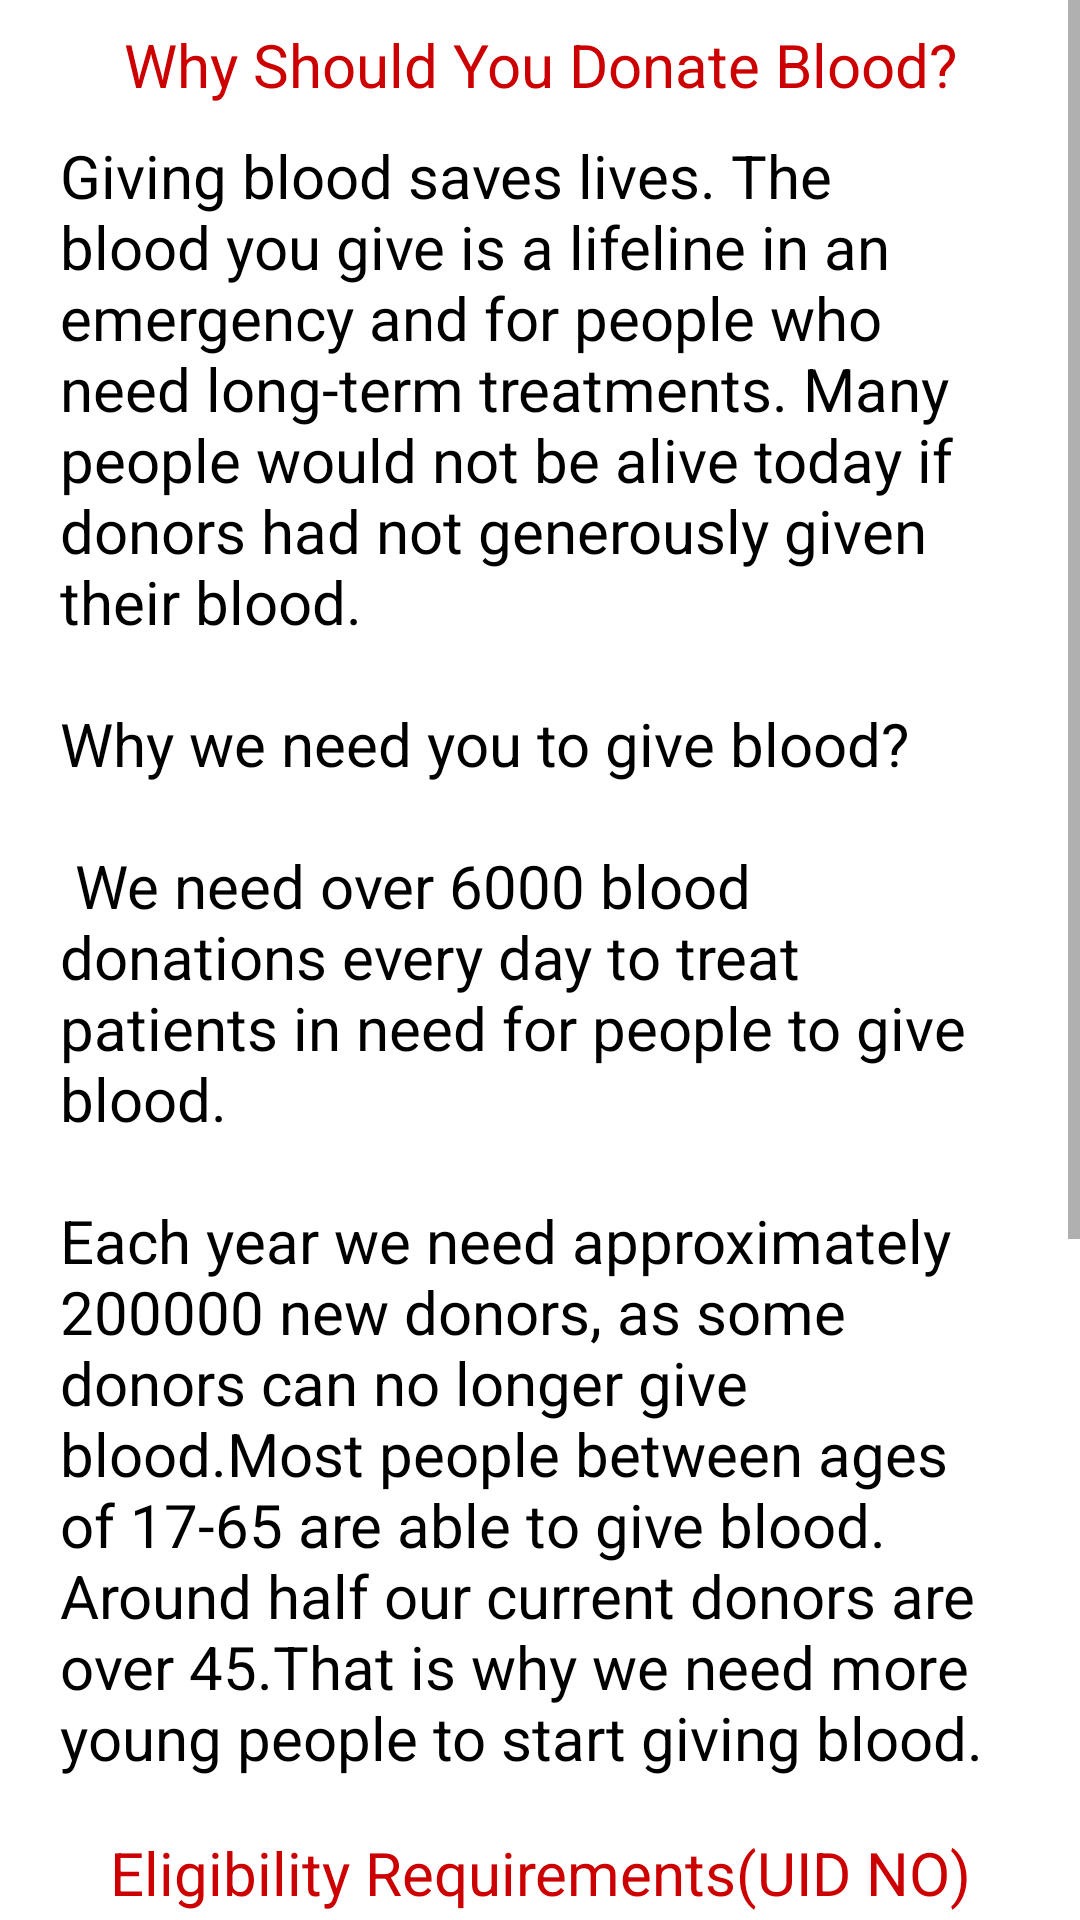

The Android layout XML behind this screen, and the referenced resources:
<!-- AndroidManifest.xml: application theme Theme.Blood_blank -->
<!-- res/layout/fragment_info.xml -->
<?xml version="1.0" encoding="utf-8"?>
<ScrollView xmlns:android="http://schemas.android.com/apk/res/android"
    android:layout_width="match_parent"
    android:background="@drawable/profilebkg"
    android:layout_height="match_parent">

    <LinearLayout
        android:orientation="vertical"
        android:layout_width="match_parent"
        android:layout_height="wrap_content">

        <TextView
            android:gravity="center"
            android:layout_gravity="center"
            android:background="@drawable/boarder"
            android:backgroundTint="@color/blood_bank_ic_launcher_background"
            android:layout_width="match_parent"
            android:layout_height="wrap_content"
            android:textColor="@android:color/holo_red_dark"
            android:text="Why Should You Donate Blood?"
            android:textSize="20dp"
            android:paddingTop="8dp" />
        <TextView
            android:gravity="start"
            android:layout_gravity="center"
            android:background="@drawable/boarder"
            android:layout_width="wrap_content"
            android:layout_height="wrap_content"
            android:textColor="@android:color/black"
            android:text="@string/info_"
            android:textSize="20sp"
            android:layout_marginLeft="10dp"
            android:layout_marginRight="10dp"
            android:padding="10dp"/>

        <TextView
            android:layout_width="match_parent"
            android:layout_height="wrap_content"
            android:layout_gravity="center"
            android:background="@drawable/boarder"
            android:backgroundTint="@color/teal_200"
            android:gravity="center"
            android:paddingTop="8dp"
            android:text="@string/eligibility_"
            android:textColor="@android:color/holo_red_dark"
            android:textSize="20sp" />

        <TextView
            android:layout_width="wrap_content"
            android:layout_height="wrap_content"
            android:layout_gravity="center"
            android:layout_marginLeft="10dp"
            android:layout_marginRight="10dp"
            android:background="@drawable/boarder"
            android:gravity="start"
            android:padding="10dp"
            android:text="@string/male_"
            android:textColor="@android:color/black"
            android:textSize="20sp" />

        <TextView
            android:layout_width="wrap_content"
            android:layout_height="wrap_content"
            android:layout_gravity="center"
            android:layout_marginLeft="10dp"
            android:layout_marginRight="10dp"
            android:background="@drawable/boarder"
            android:gravity="start"
            android:padding="10dp"
            android:text="@string/female_"
            android:textColor="@android:color/background_dark"
            android:textSize="20sp" />

    </LinearLayout>

</ScrollView>
<!-- resources referenced by this layout -->
<resources>
  <color name="blood_bank_ic_launcher_background">#26A69A</color>
  <color name="teal_200">#FF03DAC5</color>
  <string name="eligibility_">Eligibility Requirements(UID NO)</string>
  <string name="female_">If you are female, you must:\n Be healthy and feeling well\nBe at least 17 years old in most states\nBe at least 5 ft 5 inch\nWeigh at least 150 lbs.</string>
  <string name="info_">Giving blood saves lives. The blood you give is a lifeline in an emergency and for people who need long-term treatments. Many people would not be alive today if donors had not generously given their blood. \n\nWhy we need you to give blood?\n\n We need over 6000 blood donations every day to treat patients in need for people to give blood.\n\nEach year we need approximately 200000 new donors, as some donors can no longer give blood.Most people between ages of 17-65 are able to give blood. Around half our current donors are over 45.That is why we need more young people to start giving blood.</string>
  <string name="male_">If you are male, you must:\nBe healthy and feeling well\nBe at least 17 years old in most states\nBe at least 5 ft 1 inch \nWeigh at least 130 lbs.\n</string>
  <style name="Theme.Blood_blank" parent="Theme.MaterialComponents.DayNight.DarkActionBar">
          
          <item name="colorPrimary">@color/purple_500</item>
          <item name="colorPrimaryVariant">@color/purple_700</item>
          <item name="colorOnPrimary">@color/white</item>
          
          <item name="colorSecondary">@color/teal_200</item>
          <item name="colorSecondaryVariant">@color/teal_700</item>
          <item name="colorOnSecondary">@color/black</item>
          
          <item name="android:statusBarColor">?attr/colorPrimaryVariant</item>
          
      </style>
  <color name="purple_500">#3F51B5</color>
  <color name="purple_700">#6576D5</color>
  <color name="white">#FFFFFFFF</color>
  <color name="teal_700">#FF018786</color>
  <color name="black">#FF000000</color>
</resources>
